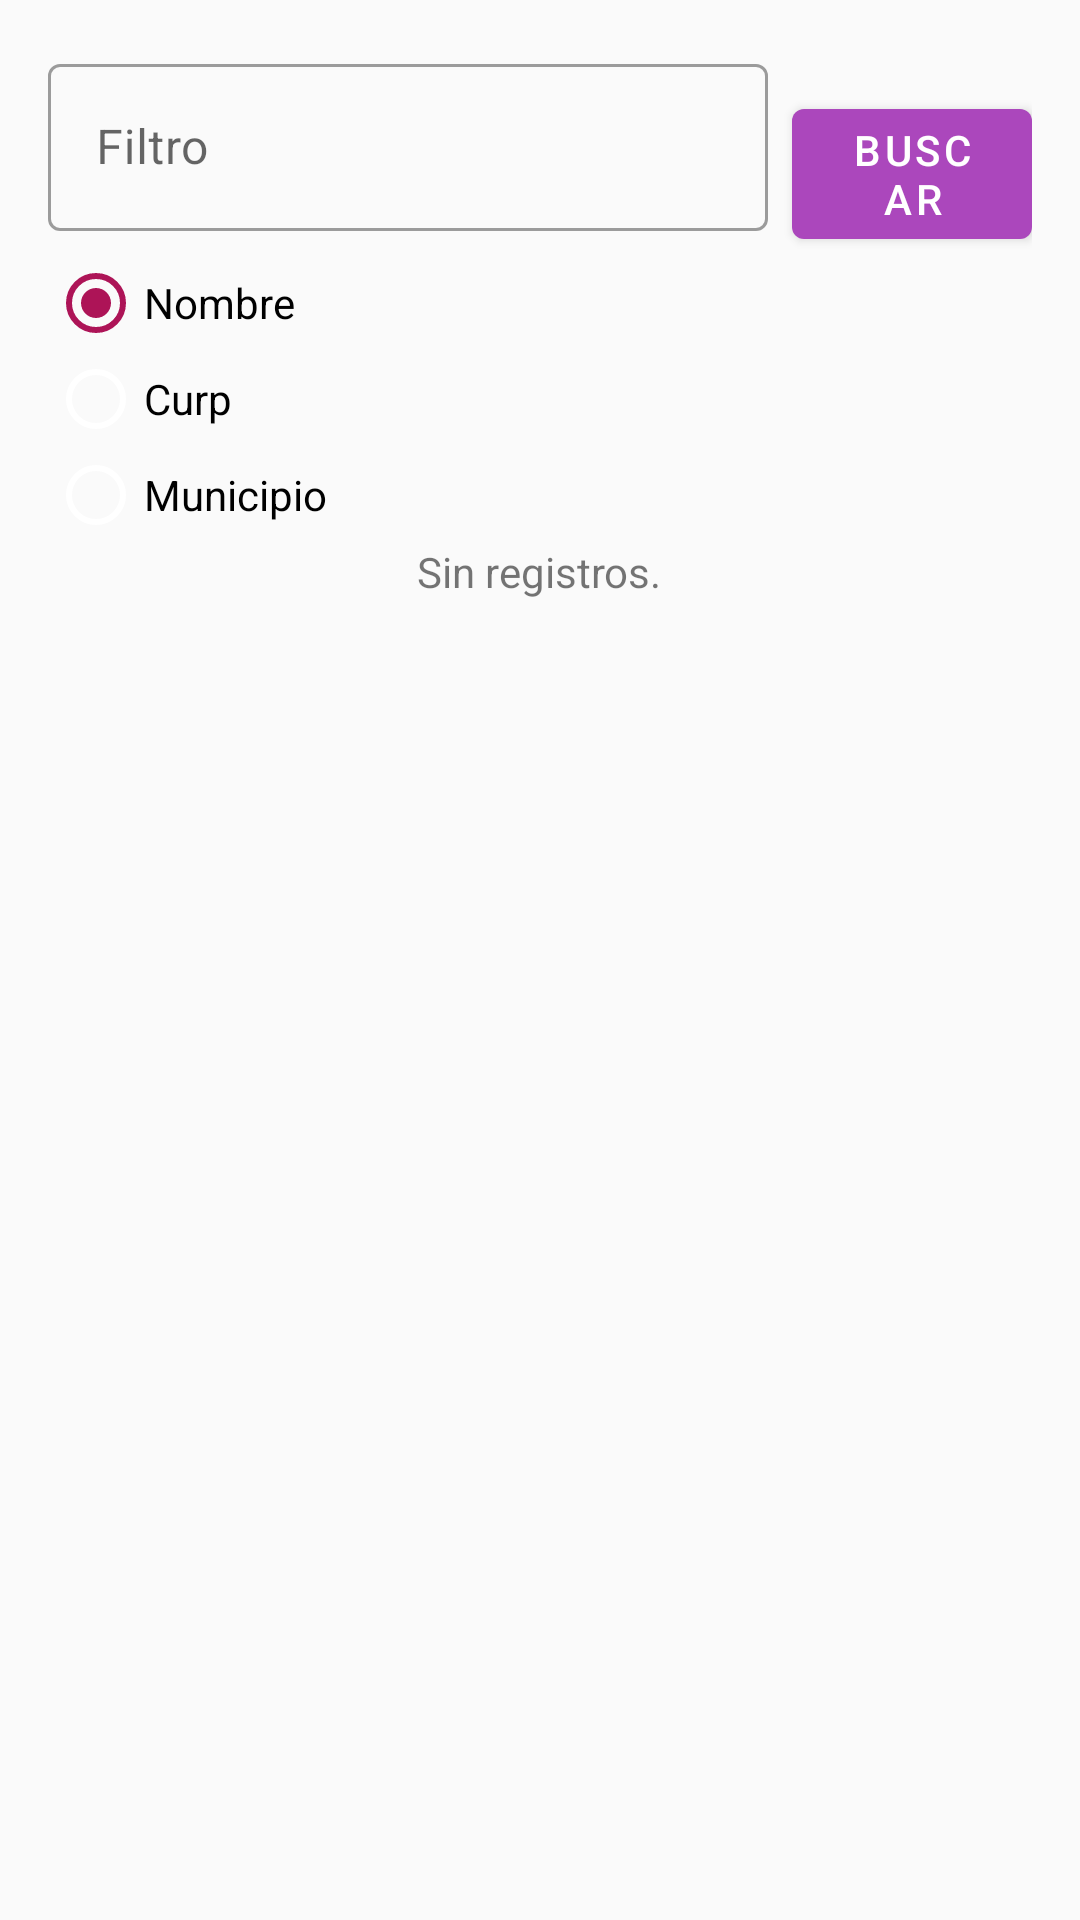

Produce the Android XML layout that renders to this screen, including the resource entries it uses.
<!-- AndroidManifest.xml: application theme AppTheme -->
<!-- res/layout/fragment_consult.xml -->
<?xml version="1.0" encoding="utf-8"?>
<layout xmlns:app="http://schemas.android.com/apk/res-auto">

    <LinearLayout xmlns:android="http://schemas.android.com/apk/res/android"
        android:layout_width="match_parent"
        android:layout_height="match_parent"
        android:orientation="vertical"
        android:padding="16dp">


        <LinearLayout
            android:layout_width="match_parent"
            android:layout_height="wrap_content"
            android:orientation="horizontal">

            <com.google.android.material.textfield.TextInputLayout
                android:id="@+id/til_filter"
                style="@style/Widget.MaterialComponents.TextInputLayout.OutlinedBox"
                android:layout_width="0dp"
                android:layout_height="wrap_content"
                android:layout_marginEnd="8dp"
                android:layout_marginBottom="8dp"
                android:layout_weight="3"
                app:endIconMode="clear_text">

                <com.google.android.material.textfield.TextInputEditText
                    android:id="@+id/et_filter"
                    android:layout_width="match_parent"
                    android:layout_height="match_parent"
                    android:hint="@string/filter"
                    android:inputType="text" />
            </com.google.android.material.textfield.TextInputLayout>

            <com.google.android.material.button.MaterialButton
                android:id="@+id/btn_search"
                android:layout_width="0dp"
                android:layout_height="wrap_content"
                android:layout_weight="1"
                android:text="Buscar" />

        </LinearLayout>


        <RadioGroup
            android:id="@+id/tg_filters"
            android:layout_width="match_parent"
            android:layout_height="wrap_content"
            android:checkedButton="@+id/rb_name"
            android:orientation="vertical">

            <RadioButton
                android:id="@+id/rb_name"
                android:layout_width="wrap_content"
                android:layout_height="wrap_content"
                android:text="Nombre" />

            <RadioButton
                android:id="@+id/rb_curp"
                android:layout_width="wrap_content"
                android:layout_height="wrap_content"
                android:text="Curp" />

            <RadioButton
                android:id="@+id/rb_municipality"
                android:layout_width="wrap_content"
                android:layout_height="wrap_content"
                android:text="Municipio" />

        </RadioGroup>

        <TextView
            android:id="@+id/tv_empty"
            android:layout_width="wrap_content"
            android:layout_height="wrap_content"
            android:layout_gravity="center"
            android:text="Sin registros." />


        <ProgressBar
            android:id="@+id/progress_bar"
            android:layout_width="wrap_content"
            android:layout_height="wrap_content"
            android:layout_gravity="center"
            android:visibility="gone" />

        <androidx.recyclerview.widget.RecyclerView
            android:id="@+id/rv_ine"
            android:layout_width="match_parent"
            android:layout_height="wrap_content"
            android:visibility="gone">

        </androidx.recyclerview.widget.RecyclerView>


    </LinearLayout>
</layout>
<!-- resources referenced by this layout -->
<resources>
  <string name="filter">Filtro</string>
  <style name="AppTheme" parent="Theme.MaterialComponents.Light.NoActionBar.Bridge">
          
          <item name="colorPrimary">@color/colorPrimary</item>
          <item name="colorPrimaryDark">@color/colorPrimaryDark</item>
          <item name="colorAccent">@color/colorAccent</item>
          <item name="android:textColorSecondary">@color/white</item>
          <item name="actionMenuTextColor">@color/white</item>
      </style>
  <color name="colorPrimary">#ab47bc</color>
  <color name="colorPrimaryDark">#790e8b</color>
  <color name="colorAccent">#ad1457</color>
  <color name="white">#FFFFFF</color>
</resources>
